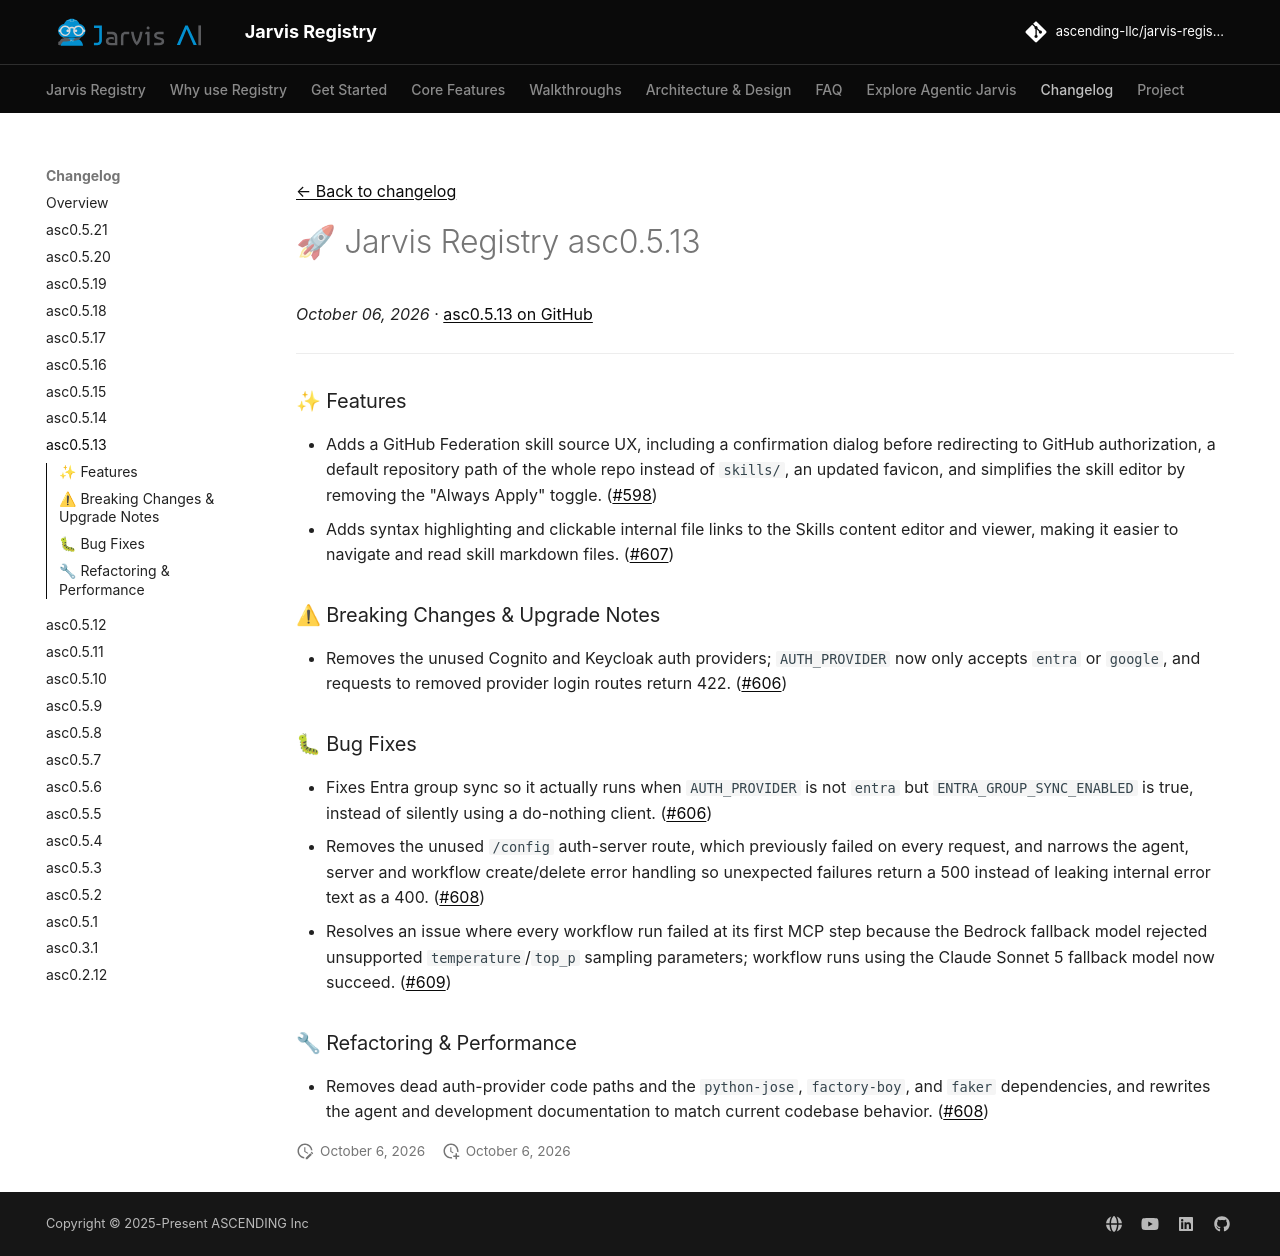

repository: ascending-llc/jarvis-registry · page: changelog/asc0.5.13/index.html · generator: mkdocs

---
title: "🚀 Jarvis Registry asc0.5.13"
description: "The asc0.5.13 release of Jarvis Registry"
date: 2026-10-06
tags:
  - Release
---

[← Back to changelog](index.md)

# 🚀 Jarvis Registry asc0.5.13

_October 06, 2026_ · [asc0.5.13 on GitHub](https://github.com/ascending-llc/jarvis-registry/releases/tag/asc0.5.13)

---

### ✨ Features

- Adds a GitHub Federation skill source UX, including a confirmation dialog before redirecting to GitHub authorization, a default repository path of the whole repo instead of `skills/`, an updated favicon, and simplifies the skill editor by removing the "Always Apply" toggle. (#598)
- Adds syntax highlighting and clickable internal file links to the Skills content editor and viewer, making it easier to navigate and read skill markdown files. (#607)

### ⚠ Breaking Changes & Upgrade Notes

- Removes the unused Cognito and Keycloak auth providers; `AUTH_PROVIDER` now only accepts `entra` or `google`, and requests to removed provider login routes return 422. (#606)

### 🐛 Bug Fixes

- Fixes Entra group sync so it actually runs when `AUTH_PROVIDER` is not `entra` but `ENTRA_GROUP_SYNC_ENABLED` is true, instead of silently using a do-nothing client. (#606)
- Removes the unused `/config` auth-server route, which previously failed on every request, and narrows the agent, server and workflow create/delete error handling so unexpected failures return a 500 instead of leaking internal error text as a 400. (#608)
- Resolves an issue where every workflow run failed at its first MCP step because the Bedrock fallback model rejected unsupported `temperature`/`top_p` sampling parameters; workflow runs using the Claude Sonnet 5 fallback model now succeed. (#609)

### 🔧 Refactoring & Performance

- Removes dead auth-provider code paths and the `python-jose`, `factory-boy`, and `faker` dependencies, and rewrites the agent and development documentation to match current codebase behavior. (#608)
